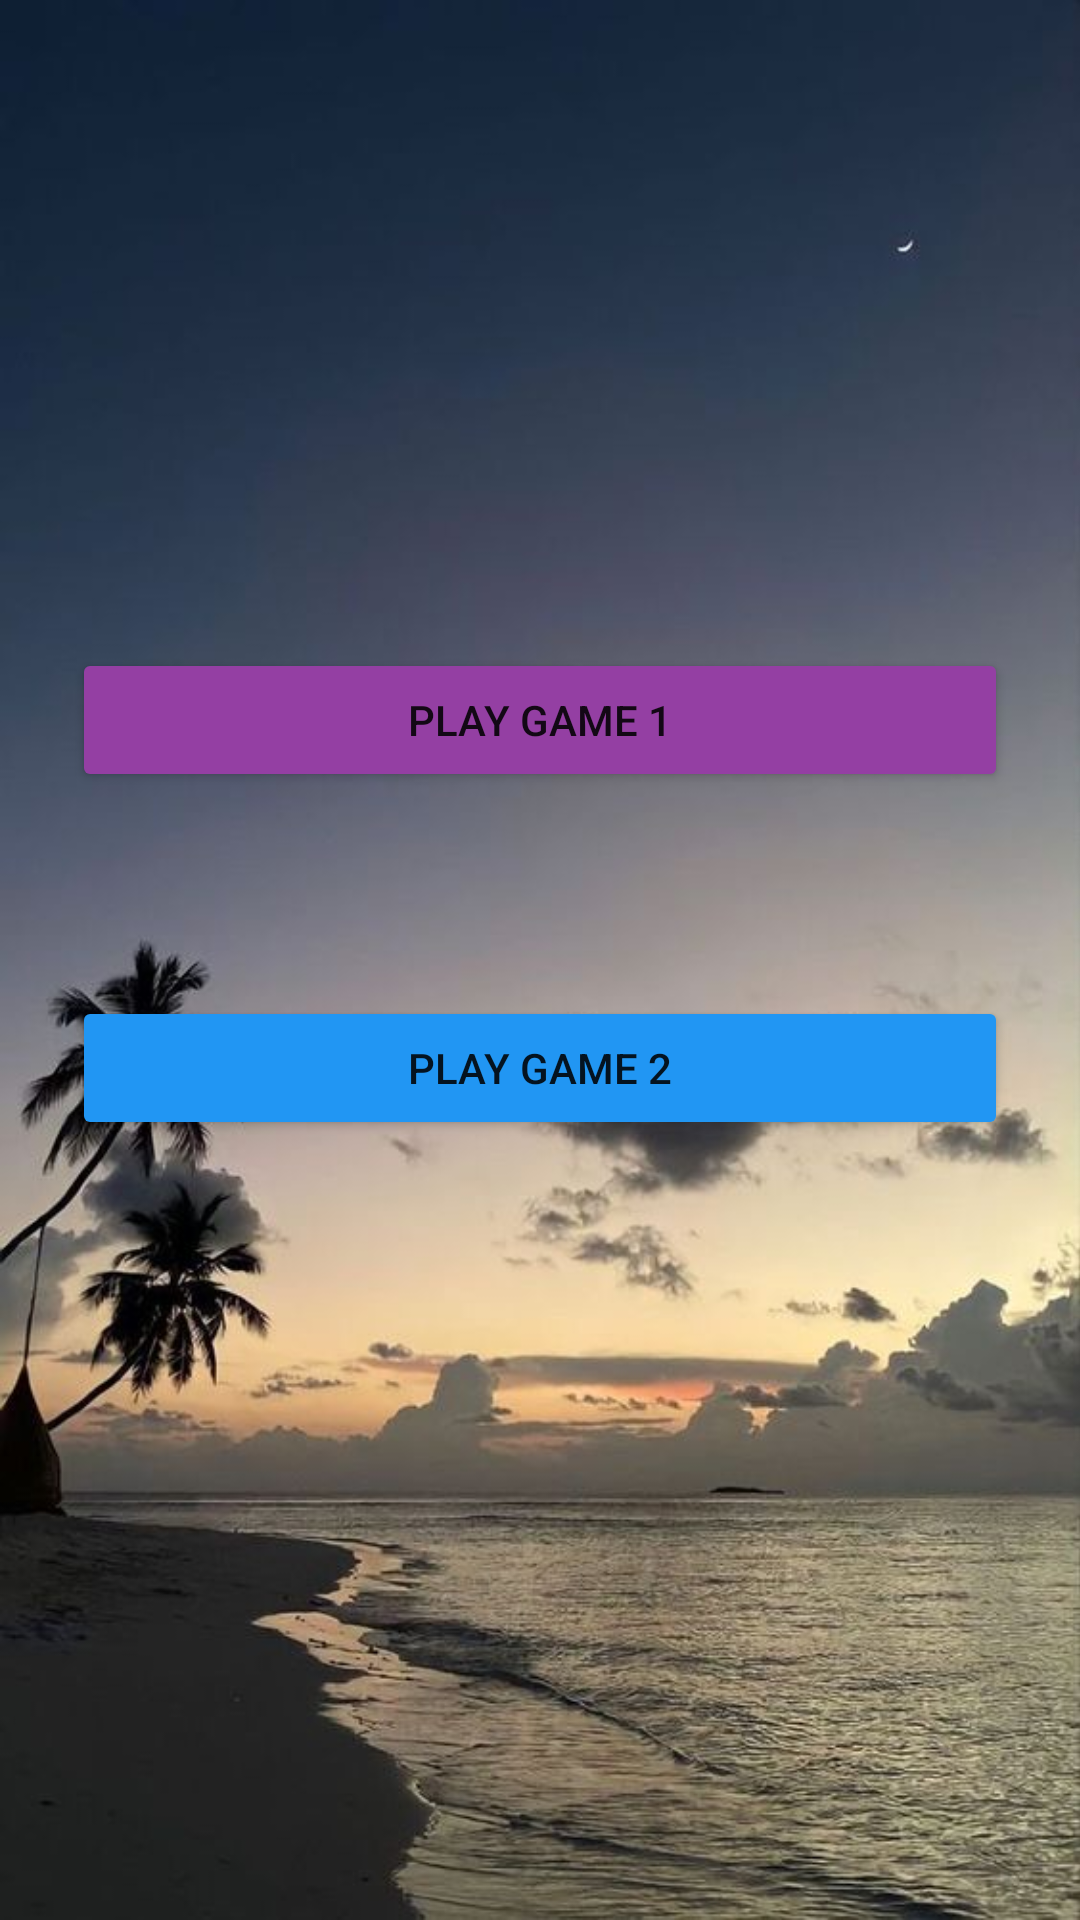

Write the Android layout XML for this screen, with the resource values it uses.
<!-- AndroidManifest.xml: application theme Theme.TP2_EXO2 -->
<!-- res/layout/activity_main3.xml -->
<?xml version="1.0" encoding="utf-8"?>
<androidx.constraintlayout.widget.ConstraintLayout xmlns:android="http://schemas.android.com/apk/res/android"
    xmlns:app="http://schemas.android.com/apk/res-auto"
    xmlns:tools="http://schemas.android.com/tools"
    android:layout_width="match_parent"
    android:layout_height="match_parent"
    tools:context=".MainActivity3">

    <ImageView
        android:id="@+id/imageView"
        android:layout_width="match_parent"
        android:layout_height="match_parent"
        android:src="@drawable/backg"
        android:scaleType="centerCrop"

        />

    <Button
        android:id="@+id/button7"
        android:layout_width="0dp"
        android:layout_height="wrap_content"
        android:layout_marginStart="24dp"
        android:layout_marginTop="216dp"
        android:layout_marginEnd="24dp"
        android:backgroundTint="#943FA3"
        android:text="Play Game 1"
        app:layout_constraintEnd_toEndOf="parent"
        app:layout_constraintHorizontal_bias="0.498"
        app:layout_constraintStart_toStartOf="parent"
        app:layout_constraintTop_toTopOf="parent" />

    <Button
        android:id="@+id/button8"
        android:layout_width="0dp"
        android:layout_height="wrap_content"
        android:layout_marginStart="24dp"
        android:layout_marginTop="68dp"
        android:layout_marginEnd="24dp"
        android:backgroundTint="#2196F3"
        android:text="Play game 2"
        app:layout_constraintBottom_toBottomOf="parent"
        app:layout_constraintEnd_toEndOf="parent"
        app:layout_constraintHorizontal_bias="0.498"
        app:layout_constraintStart_toStartOf="parent"
        app:layout_constraintTop_toBottomOf="@+id/button7"
        app:layout_constraintVertical_bias="0.0" />


</androidx.constraintlayout.widget.ConstraintLayout>
<!-- resources referenced by this layout -->
<resources>
  <!-- drawable backg: jpg bitmap (drawable, 56157 bytes) -->
  <style name="Theme.TP2_EXO2" parent="Theme.MaterialComponents.DayNight.DarkActionBar">
          
          <item name="colorPrimary">@color/purple_500</item>
          <item name="colorPrimaryVariant">@color/purple_700</item>
          <item name="colorOnPrimary">@color/white</item>
          
          <item name="colorSecondary">@color/teal_200</item>
          <item name="colorSecondaryVariant">@color/teal_700</item>
          <item name="colorOnSecondary">@color/black</item>
          
          <item name="android:statusBarColor">?attr/colorPrimaryVariant</item>
          
      </style>
  <!-- not gathered from this repository: default colours our renderer supplied (Android Studio template values) -->
  <color name="purple_500">#FF6200EE</color>
  <color name="purple_700">#FF3700B3</color>
  <color name="teal_200">#FF03DAC5</color>
  <color name="teal_700">#FF018786</color>
  <color name="black">#FF000000</color>
  <color name="white">#FFFFFFFF</color>
</resources>
